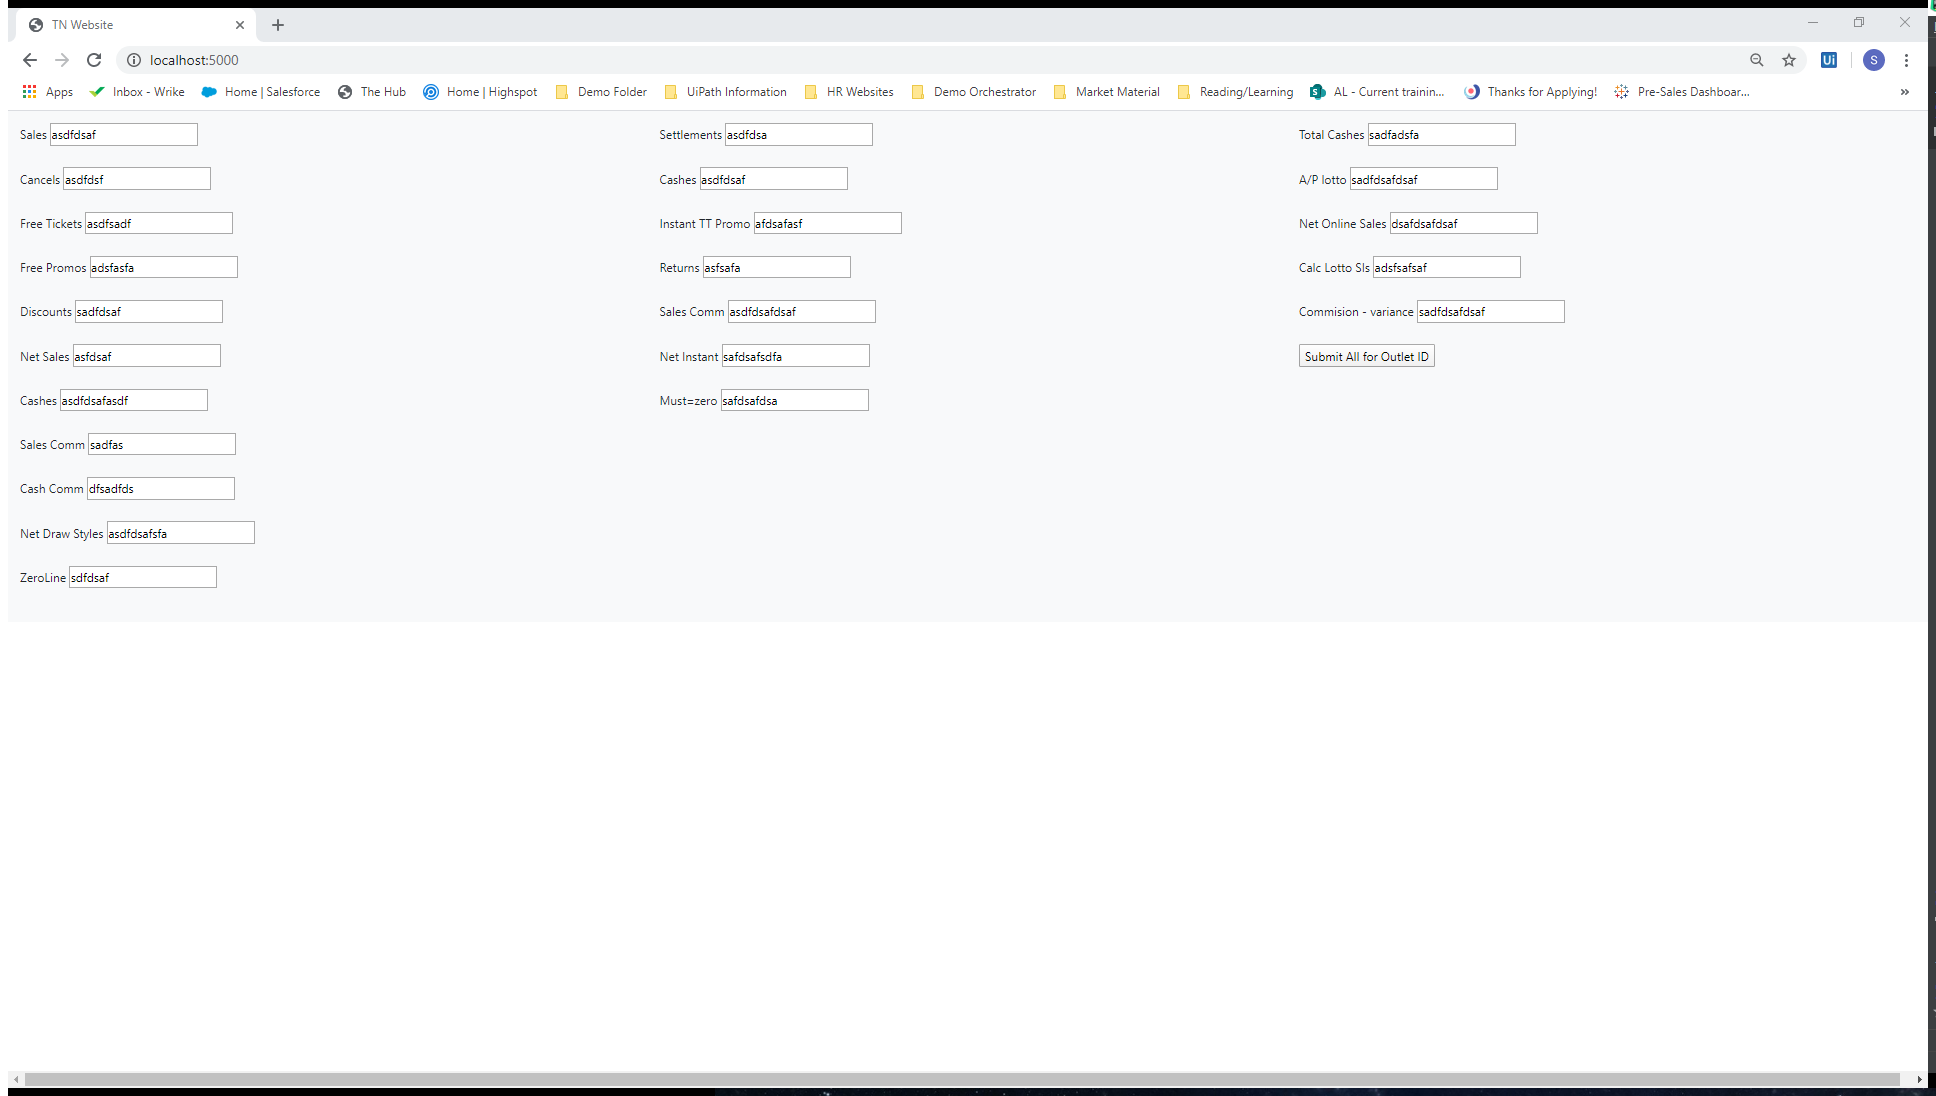
Task: Robotic Enterprise Framework
Workflow: MapCo

Step 1: Attach Browser 'TNWebsite Page' in window 'TN Website' (chrome.exe)

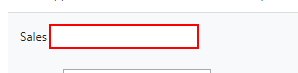
Step 2: type "[dfblue(i).item("NET SALES").toString()]" into the text box

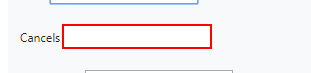
Step 3: type "[dfblue(i).item("CANCELS AMOUNT").toString()]" into the text box

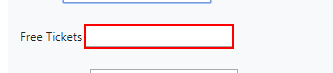
Step 4: type "0" into the text box

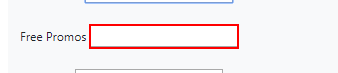
Step 5: type "0" into the text box

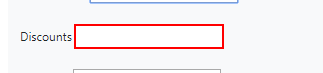
Step 6: type "0" into the text box

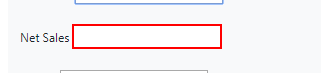
Step 7: type "[dfblue(i).item("NET SALES").toString()]" into the text box

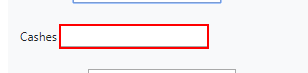
Step 8: type "[dfblue(i).item("CASHES/VALIDS").toString()]" into the text box

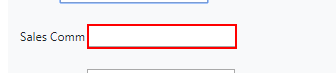
Step 9: type "[dfblue(i).item("SALES COMMISSION").toString()]" into the text box

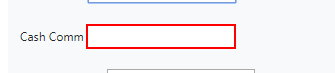
Step 10: type "[dfblue(i).item("CASHING COMMISSION").toString()]" into the text box

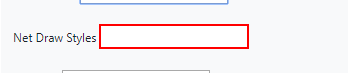
Step 11: type "[dfgreen(i).item("CASHING COMMISSION").toString()]" into the text box

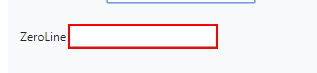
Step 12: type "[dfgreen(i).item("NET SALES").toString()]" into the text box 'fname'

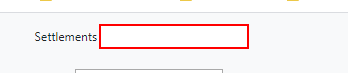
Step 13: type "600" into the text box

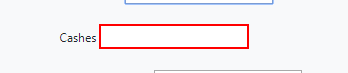
Step 14: type "[dfgreen(i).item("CASHES/VALIDS").toString()]" into the text box

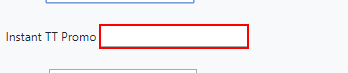
Step 15: type "[dfgreen(i).item("SALES COMMISSION").toString()]" into the text box

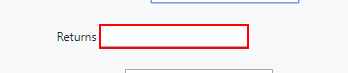
Step 16: type "0" into the text box

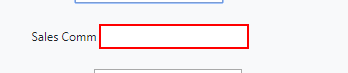
Step 17: type "0" into the text box

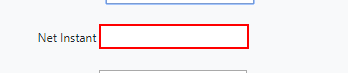
Step 18: type "567" into the text box

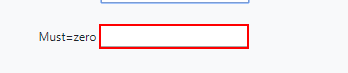
Step 19: type "0" into the text box

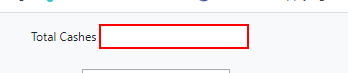
Step 20: type "[summary(i).item("TCASHES").toString()]" into the text box

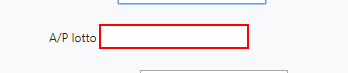
Step 21: type "[summary(i).item("APLOTTO").toString()]" into the text box

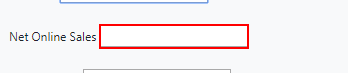
Step 22: type "[summary(i).item("NET SALES").toString()]" into the text box

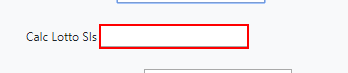
Step 23: type "[summary(i).item("SALES COMMISSION").toString()]" into the text box

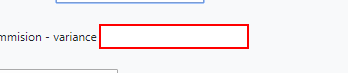
Step 24: type "0" into the text box

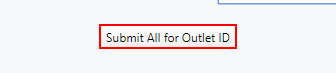
Step 25: click on the text box